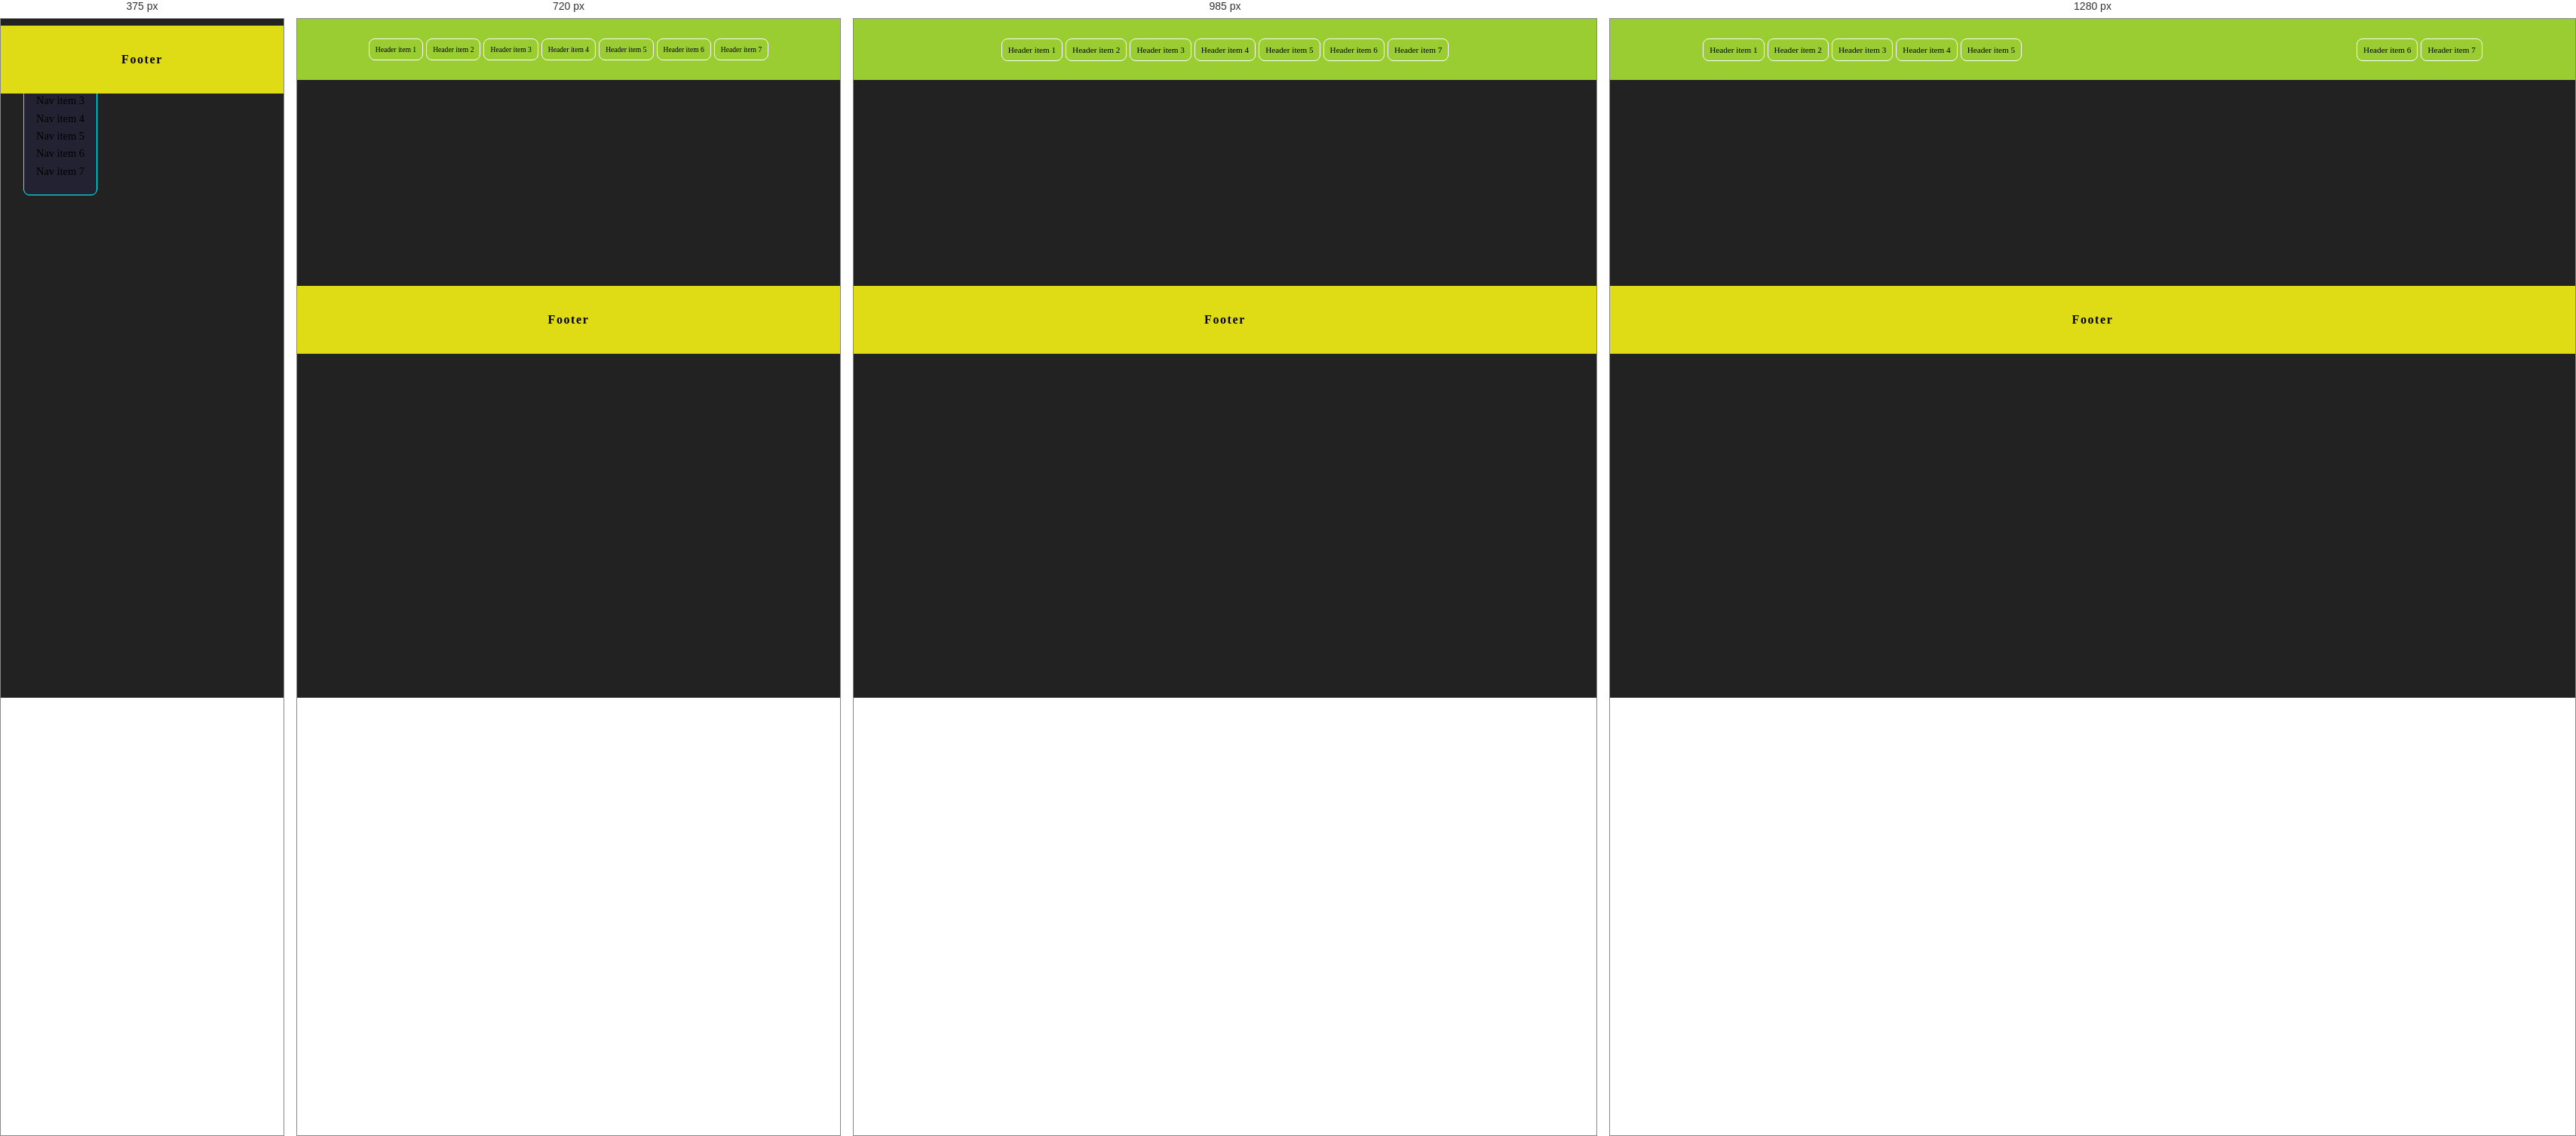
Rendered at 375 px, 720 px, 985 px and 1280 px, left to right.

<!-- file: css_grid_new.html -->
<!DOCTYPE html>
<html lang="en">
<head>
  <meta charset="UTF-8">
  <meta http-equiv="X-UA-Compatible" content="IE=edge">
  <meta name="viewport" content="width=device-width, initial-scale=1.0">
  <link rel="stylesheet" href="css/style_new.css">
  <title>Treino grid css - v2</title>
</head>

<body>
  <main>
    <!-- # a_d -->
    <header class="tag">
      <ul>
        <li><a href="#">Header item 1</a></li>
        <li><a href="#">Header item 2</a></li>
        <li><a href="#">Header item 3</a></li>
        <li><a href="#">Header item 4</a></li>
        <li><a href="#">Header item 5</a></li>
        <li class="separated"><a href="#">Header item 6</a></li>
        <li class="separated"><a href="#">Header item 7</a></li>
      </ul>
    </header>

    <!-- # a_c -->
    <nav class="smaller-menu">
      <li><a href="#">Nav item 1</a></li>
      <li><a href="#">Nav item 2</a></li>
      <li><a href="#">Nav item 3</a></li>
      <li><a href="#">Nav item 4</a></li>
      <li><a href="#">Nav item 5</a></li>
      <li><a href="#">Nav item 6</a></li>
      <li><a href="#">Nav item 7</a></li>
    </nav>
    
    <!-- # a_e -->
    <section class="section-colors">
    </section>

    <!-- # a_b -->
    <span class="window-properties"></span>

    <footer>
      <div>Footer</div>
    </footer>
    
    <script>
      /* # a_b */
      let windowWH = document.querySelector('.window-properties')
      setInterval(() => {
        let width  = window.innerWidth || document.documentElement.clientWidth || 
        document.body.clientWidth;
        let height = window.innerHeight|| document.documentElement.clientHeight|| 
        document.body.clientHeight;
        windowWH.innerHTML = `${width}, ${height}`
      , 1})
    </script>
    
    <!-- # a_e -->
    <script>
      let inksForTagsDiv = []

      function char() {
        let chars = 'abcdef'
        let numbers = '0123456789'
        let hexadecimal = []
        
        // Passar os conteúdos nas vars no topo desta função p/ o array no escopo dos loops
        // Se isso fosse feito manualmente, ao salvar, o array formataria uma string por linha (não desejado)
        for (let index of chars) {
          hexadecimal.push(index)
        }
        
        for (let index of numbers) {
          hexadecimal.push(index)
        }

        return hexadecimal[Math.floor(Math.random() * (hexadecimal.length - 0) + 0)]
      }

      function rgbHexa() {
        return `#${char()}${char()}${char()}${char()}${char()}${char()}`
      }

      // tag que receberá as tags p
      const sectionTag = document.querySelector('.section-colors')

      // Criação dos elementos via loop e indexação
      for (i = 1; i < 21; i++) {
        let newTagDiv = document.createElement('div')
        newTagDiv.className = 'color-code'
        sectionTag.appendChild(newTagDiv)
      }

      // Captura dos elementos p criados
      let tagsDiv = document.querySelectorAll('.color-code')

      // Inserindo num array uma cor hexadecimal p/ uso abaixo
      for (i = 0; i < tagsDiv.length; i++) {
        inksForTagsDiv.push(rgbHexa())
      }

      // Atribuindo propriedades a todos os elementos "p" de forma dinâmica
      tagsDiv.forEach(function (eachDiv, index) {
        eachDiv.innerHTML = inksForTagsDiv[index]
        eachDiv.style.backgroundColor = inksForTagsDiv[index]
      })
      
      tagsDiv.forEach(index => {
        console.log(index.innerHTML)
      })
    </script>
    
  </main>
</body>
</html>


/* @media block from style_new.css */
@media (min-width: 670px) {
  nav {
    display: none;
  }
}

/* @media block from style_new.css */
@media (max-width: 670px) {
  header {
    display: none;
  }
}

/* @media block from style_new.css */
@media (min-width: 770px) {
  header li {
    font-size: .7rem;
  }
}

/* @media block from style_new.css */
@media (min-width: 1200px) {
  header li:nth-child(5),
  header li:nth-child(4),
  header li:nth-child(3),
  header li:nth-child(2),
  header li:nth-child(1) {
    transform: translateX(-220px);
  }

  header li:nth-child(6),
  header li:nth-child(7) {
    transform: translateX(220px);
  }
}

/* @media block from style_new.css */
@media (min-width: 576px) {
  .section-colors {
    grid-template-columns: repeat(3, 100px);
    position: relative;
    left: 100px;
    top: 20px;
}

  /* # a_f */
  footer {
    position: relative;
    top: 165px;
    width: 102%;
  }
}

/* @media block from style_new.css */
@media (min-width: 670px) {
  .section-colors {
    grid-template-columns: repeat(5, 100px);
    position: relative;
    top: 100px;
    left: -25px;
  }

/* # a_f */
  footer {
    position: relative;
    top: 354px;
    width: 100%;
  }
}